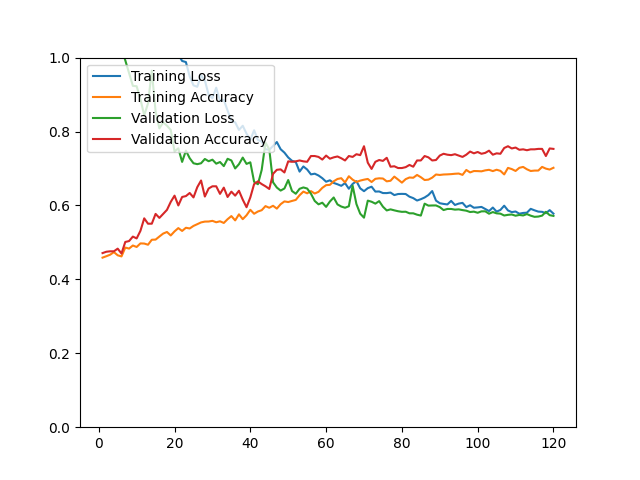

The table this chart was drawn from, first rows:
epoch, loss, acc, val_loss, val_acc
1, 1.749, 0.4588, 1.087, 0.4711
2, 1.626, 0.4626, 1.055, 0.4747
3, 1.522, 0.4667, 1.051, 0.4759
4, 1.463, 0.4737, 1.017, 0.4759
5, 1.485, 0.4651, 1, 0.4831
6, 1.446, 0.4621, 1.025, 0.4699
7, 1.399, 0.4860, 0.9926, 0.5012
8, 1.335, 0.4833, 0.9581, 0.5036
9, 1.304, 0.4916, 0.9235, 0.5157
10, 1.228, 0.4876, 0.9226, 0.5108
11, 1.224, 0.4973, 0.8873, 0.5313
12, 1.174, 0.4969, 0.8438, 0.5651
13, 1.169, 0.4937, 0.8760, 0.5506
14, 1.135, 0.5072, 0.9647, 0.5506
15, 1.111, 0.5076, 0.8539, 0.5771
16, 1.086, 0.5159, 0.8086, 0.5663
17, 1.064, 0.5239, 0.8248, 0.5771
18, 1.031, 0.5282, 0.8158, 0.5880
19, 1.04, 0.5188, 0.8043, 0.6096
20, 1.029, 0.5298, 0.7460, 0.6265
21, 1.008, 0.5387, 0.7546, 0.6000
22, 0.9909, 0.5310, 0.7178, 0.6229
23, 0.9879, 0.5396, 0.7482, 0.6253
24, 0.9488, 0.5377, 0.7278, 0.6337
25, 0.9249, 0.5446, 0.7141, 0.6217
26, 0.9210, 0.5493, 0.7117, 0.6494
27, 0.9523, 0.5541, 0.7141, 0.6675
28, 0.9384, 0.5563, 0.7257, 0.6241
29, 0.8993, 0.5565, 0.7196, 0.6458
30, 0.8899, 0.5583, 0.7238, 0.6518
31, 0.9186, 0.5545, 0.7130, 0.6518
32, 0.8825, 0.5571, 0.7175, 0.6313
33, 0.8856, 0.5526, 0.7064, 0.6482
34, 0.8567, 0.5628, 0.7262, 0.6229
35, 0.8295, 0.5712, 0.7217, 0.6373
36, 0.8249, 0.5595, 0.7001, 0.6265
37, 0.8044, 0.5759, 0.7116, 0.6398
38, 0.8156, 0.5629, 0.7295, 0.6157
39, 0.7942, 0.5734, 0.7124, 0.5952
40, 0.7779, 0.5882, 0.7167, 0.6217
41, 0.8034, 0.5775, 0.6639, 0.6578
42, 0.7771, 0.5836, 0.6574, 0.6651
43, 0.7728, 0.5871, 0.6960, 0.6578
44, 0.7520, 0.5982, 0.7702, 0.6518
45, 0.7506, 0.5937, 0.7519, 0.6446
46, 0.7609, 0.5991, 0.6626, 0.6855
47, 0.7715, 0.5914, 0.6484, 0.6964
48, 0.7521, 0.6034, 0.6402, 0.6976
49, 0.7429, 0.6109, 0.6459, 0.6892
50, 0.7298, 0.6092, 0.6687, 0.7193
51, 0.7208, 0.6122, 0.6391, 0.7181
52, 0.7173, 0.6150, 0.6316, 0.7193
53, 0.6915, 0.6276, 0.6450, 0.7217
54, 0.7055, 0.6374, 0.6487, 0.7193
55, 0.6972, 0.6328, 0.6458, 0.7181
56, 0.6840, 0.6387, 0.6317, 0.7337
57, 0.6859, 0.6323, 0.6121, 0.7337
58, 0.6810, 0.6368, 0.6030, 0.7313
59, 0.6737, 0.6476, 0.6074, 0.7241
60, 0.6642, 0.6549, 0.5961, 0.7349
... 60 more rows
